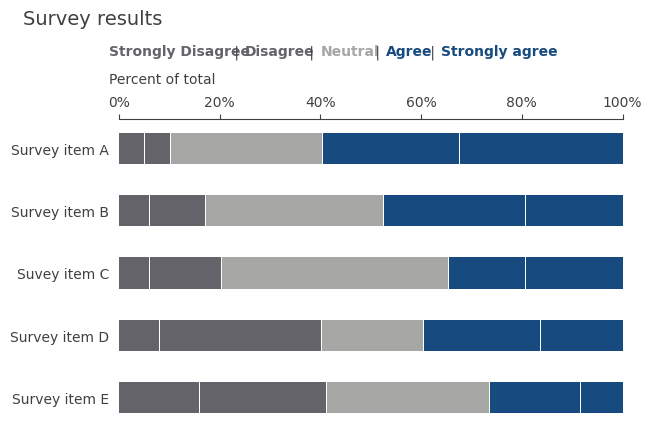

The matplotlib source for this figure: (Note: this script raises an exception after producing the figure.)
import os
import pandas as pd
import numpy as np
import matplotlib.pyplot as plt
import matplotlib as mpl
import matplotlib.ticker as ticker

# Colors
GRAY1, GRAY2, GRAY3 = '#231F20', '#414040', '#555655'
GRAY4, GRAY5, GRAY6 = '#646369', '#76787B', '#828282'
GRAY7, GRAY8, GRAY9 = '#929497', '#A6A6A5', '#BFBEBE'
BLUE1, BLUE2, BLUE3, BLUE4 = '#174A7E', '#4A81BF', '#94B2D7', '#94AFC5'
RED1, RED2 = '#C3514E', '#E6BAB7'
GREEN1, GREEN2 = '#0C8040', '#9ABB59'
ORANGE1 = '#F79747'

# Setting the stage
mpl.rcParams['figure.figsize'] = 6.5, 4         # figure size
mpl.rcParams['figure.dpi'] = 100                # dots per inch, magnifying effect
# mpl.rcParams['axes.spines.top'] = False         # Remove top spine
mpl.rcParams['axes.spines.bottom'] = False      # Remove bottom spine
mpl.rcParams['axes.spines.right'] = False       # Remove right spine
mpl.rcParams['axes.spines.left'] = False        # Remove left spine
mpl.rcParams['axes.edgecolor'] = GRAY2          # Gray edge collors
mpl.rcParams['xtick.color'] = GRAY2             # Gray xticks
mpl.rcParams['ytick.color'] = GRAY2             # Gray yticks
mpl.rcParams['ytick.left'] = False              # Remove y-axis ticks
mpl.rcParams['text.color'] = GRAY2              # Text
mpl.rcParams['font.family'] = 'Arial'           # Font

# Data
a = [0.05, 0.05, 0.30, 0.27, 0.33]
b = [0.06, 0.11, 0.35, 0.28, 0.2]
c = [0.06, 0.14, 0.45, 0.15, 0.2]
d = [0.08, 0.32, 0.2, 0.23, 0.17]
e = [0.16, 0.25, 0.32, 0.18, 0.09]
index = ['Survey item A', 'Survey item B', 'Suvey item C', 'Survey item D', 'Survey item E']
columns = ['Strongly Disagree', 'Disagree', 'Neutral', 'Agree', 'Strongly agree']

data = pd.DataFrame([a, b, c, d, e], index=index, columns=columns)
data = data.loc[data.index[::-1], :] # reversing column order

# Plot
fig, ax = plt.subplots()
height = 0.5

left = pd.Series([0, 0, 0, 0, 0], index=data.index)
for col in data.columns:
    if col in columns[0:2]:
        ax.barh(data.index, data[col], height=height, left=left, color=GRAY4)
    elif col in [columns[2]]:
        ax.barh(data.index, data[col], height=height, left=left, color=GRAY8)
    else: 
        ax.barh(data.index, data[col], height=height, left=left, color=BLUE1)
    left = left + data[col] + 0.002 # Small increment to add white space

ax.xaxis.set_ticks_position('top')      # Moving x-axis labels to the top
ax.set_xlim(0, 1)                       # x b/w 0 & 1
ax.xaxis.set_major_formatter(ticker.PercentFormatter(xmax=1))     # Percent formatter

# Title
ax.text(-0.19, 6,  'Survey results', fontsize=14, color=GRAY2)

# Legend
ax.text(-0.02, 5.5,  columns[0], fontsize=10, color=GRAY4, weight='bold'); ax.text(0.22, 5.5,  ' | ', fontsize=10, color=GRAY2)
ax.text(0.25, 5.5,  columns[1], fontsize=10, color=GRAY4, weight='bold'); ax.text(0.37, 5.5,  ' | ', fontsize=10, color=GRAY2)
ax.text(0.4, 5.5,  columns[2], fontsize=10, color=GRAY8, weight='bold'); ax.text(0.5, 5.5,  ' | ', fontsize=10, color=GRAY2)
ax.text(0.53, 5.5,  columns[3], fontsize=10, color=BLUE1, weight='bold'); ax.text(0.61, 5.5,  ' | ', fontsize=10, color=GRAY2)
ax.text(0.64, 5.5,  columns[4], fontsize=10, color=BLUE1, weight='bold')

ax.text(-0.02, 5.05,  'Percent of total', fontsize=10, color=GRAY2)

plt.savefig('plots/hbar_plot_1.png', bbox_inches="tight")
plt.show()